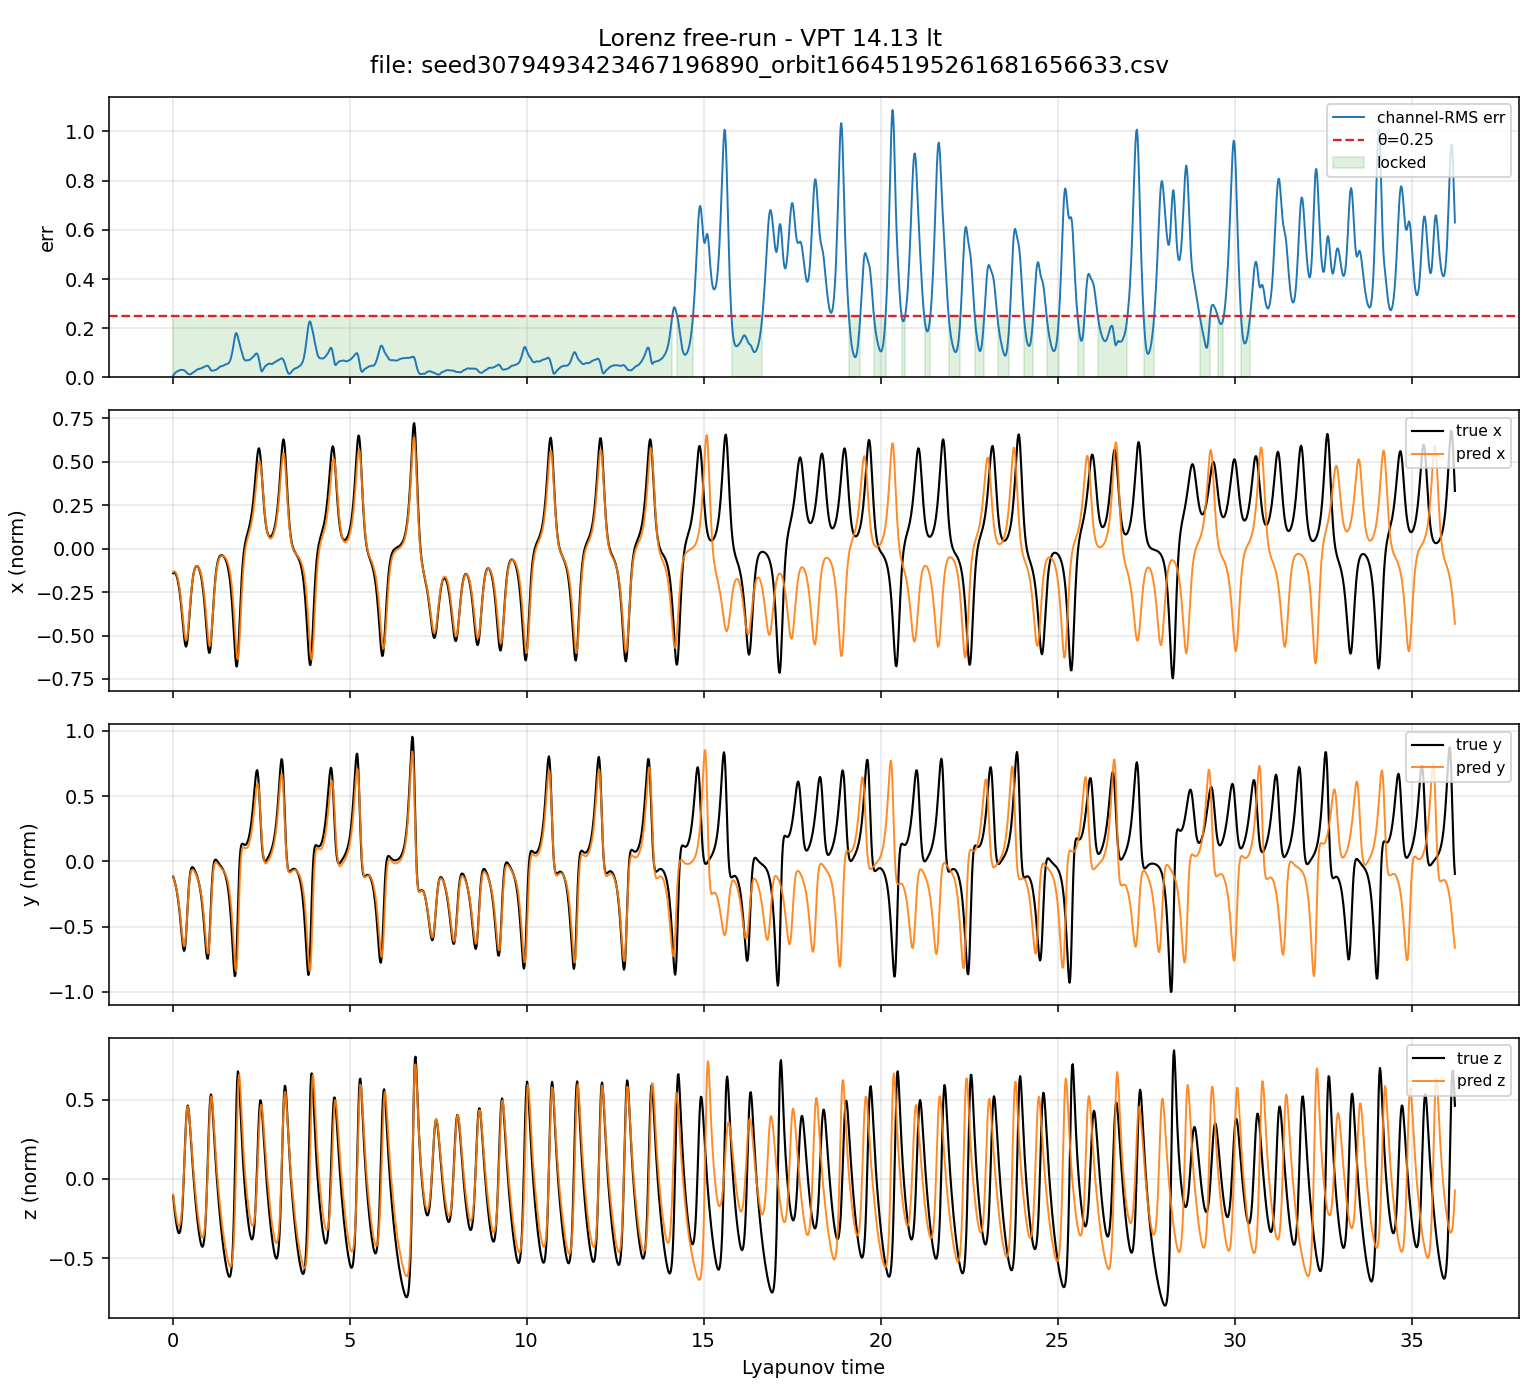

Source data for this figure (header and first rows):
step, lt, err, locked, pred_x, pred_y, pred_z, true_x, true_y, true_z, drive_x, drive_y, drive_z, drive_xz
1, 0.01811, 0.007628, 1, -0.1345, -0.1213, -0.09713, -0.1411, -0.1171, -0.1078, -0.1345, -0.1213, -0.08742, 0.009144
2, 0.03622, 0.0112, 1, -0.1306, -0.1361, -0.1311, -0.1369, -0.1313, -0.1488, -0.1306, -0.1361, -0.118, 0.01198
3, 0.05434, 0.01462, 1, -0.13, -0.152, -0.1627, -0.1362, -0.1474, -0.1869, -0.13, -0.152, -0.1465, 0.01481
4, 0.07245, 0.01778, 1, -0.1322, -0.1697, -0.1919, -0.1387, -0.1658, -0.2218, -0.1322, -0.1697, -0.1728, 0.01776
5, 0.09056, 0.02057, 1, -0.1373, -0.1884, -0.2184, -0.1444, -0.1866, -0.2533, -0.1373, -0.1884, -0.1966, 0.02099
6, 0.1087, 0.02238, 1, -0.1451, -0.2092, -0.2432, -0.1531, -0.2103, -0.2811, -0.1451, -0.2092, -0.2188, 0.0247
7, 0.1268, 0.02413, 1, -0.1553, -0.2329, -0.2642, -0.1648, -0.2374, -0.3046, -0.1553, -0.2329, -0.2377, 0.02873
8, 0.1449, 0.02562, 1, -0.1688, -0.2611, -0.2808, -0.1796, -0.2683, -0.3233, -0.1688, -0.2611, -0.2528, 0.03319
9, 0.163, 0.02687, 1, -0.1855, -0.2931, -0.2925, -0.1978, -0.3034, -0.3362, -0.1855, -0.2931, -0.2632, 0.03797
10, 0.1811, 0.0279, 1, -0.2051, -0.3295, -0.298, -0.2194, -0.343, -0.3422, -0.2051, -0.3295, -0.2682, 0.04279
11, 0.1992, 0.02926, 1, -0.2281, -0.37, -0.2952, -0.2447, -0.3873, -0.3398, -0.2281, -0.37, -0.2657, 0.04714
12, 0.2173, 0.0303, 1, -0.2548, -0.4146, -0.2834, -0.2739, -0.4357, -0.3274, -0.2548, -0.4146, -0.255, 0.05053
13, 0.2355, 0.03061, 1, -0.285, -0.4624, -0.2617, -0.3069, -0.4874, -0.303, -0.285, -0.4624, -0.2355, 0.0522
14, 0.2536, 0.03095, 1, -0.3182, -0.5115, -0.227, -0.3434, -0.5405, -0.2644, -0.3182, -0.5115, -0.2043, 0.05056
15, 0.2717, 0.03095, 1, -0.3542, -0.5597, -0.178, -0.3828, -0.5919, -0.2098, -0.3542, -0.5597, -0.1602, 0.04412
16, 0.2898, 0.03015, 1, -0.3927, -0.6022, -0.1152, -0.4239, -0.637, -0.1384, -0.3927, -0.6022, -0.1036, 0.03165
17, 0.3079, 0.02974, 1, -0.4307, -0.6343, -0.03627, -0.4647, -0.6702, -0.05064, -0.4307, -0.6343, -0.03265, 0.01094
18, 0.326, 0.02906, 1, -0.4664, -0.6505, 0.05622, -0.5025, -0.685, 0.05003, -0.4664, -0.6505, 0.0506, -0.01836
19, 0.3441, 0.0272, 1, -0.4967, -0.6471, 0.1566, -0.534, -0.6758, 0.1572, -0.4967, -0.6471, 0.141, -0.05446
20, 0.3622, 0.02524, 1, -0.5184, -0.6173, 0.2549, -0.5556, -0.6394, 0.2614, -0.5184, -0.6173, 0.2294, -0.0925
21, 0.3804, 0.02305, 1, -0.5275, -0.5638, 0.3424, -0.5641, -0.5769, 0.3517, -0.5275, -0.5638, 0.3081, -0.1264
22, 0.3985, 0.01984, 1, -0.5247, -0.491, 0.4096, -0.5578, -0.4944, 0.4185, -0.5247, -0.491, 0.3687, -0.1505
23, 0.4166, 0.01734, 1, -0.5075, -0.4064, 0.4493, -0.5365, -0.4017, 0.4556, -0.5075, -0.4064, 0.4044, -0.1596
24, 0.4347, 0.015, 1, -0.4782, -0.3184, 0.4577, -0.5022, -0.3097, 0.4625, -0.4782, -0.3184, 0.4119, -0.1532
25, 0.4528, 0.014, 1, -0.4379, -0.2403, 0.4402, -0.4583, -0.2274, 0.4428, -0.4379, -0.2403, 0.3962, -0.1349
26, 0.4709, 0.01311, 1, -0.3925, -0.1764, 0.4044, -0.4087, -0.1605, 0.4032, -0.3925, -0.1764, 0.3639, -0.1111
27, 0.489, 0.01256, 1, -0.3452, -0.1275, 0.3568, -0.3577, -0.1107, 0.3509, -0.3452, -0.1275, 0.3211, -0.08623
28, 0.5071, 0.01263, 1, -0.2988, -0.09357, 0.3021, -0.3083, -0.07684, 0.2918, -0.2988, -0.09357, 0.2719, -0.0632
29, 0.5252, 0.01413, 1, -0.2565, -0.07448, 0.2454, -0.2631, -0.05643, 0.2302, -0.2565, -0.07448, 0.2208, -0.04406
30, 0.5434, 0.01593, 1, -0.219, -0.06535, 0.1886, -0.2234, -0.04635, 0.169, -0.219, -0.06535, 0.1697, -0.02891
31, 0.5615, 0.01818, 1, -0.1875, -0.06332, 0.1343, -0.1898, -0.04375, 0.1097, -0.1875, -0.06332, 0.1208, -0.01763
32, 0.5796, 0.02033, 1, -0.1615, -0.06416, 0.08327, -0.1624, -0.04631, 0.05293, -0.1615, -0.06416, 0.07494, -0.009414
33, 0.5977, 0.02156, 1, -0.14, -0.06823, 0.03276, -0.1407, -0.05231, -0.001019, -0.14, -0.06823, 0.02948, -0.00321
34, 0.6158, 0.02297, 1, -0.1246, -0.07514, -0.01505, -0.1243, -0.06062, -0.05209, -0.1246, -0.07514, -0.01354, 0.001312
35, 0.6339, 0.02488, 1, -0.113, -0.08357, -0.05925, -0.1125, -0.07054, -0.1003, -0.113, -0.08357, -0.05333, 0.004687
36, 0.652, 0.027, 1, -0.105, -0.09243, -0.1003, -0.1048, -0.08174, -0.1458, -0.105, -0.09243, -0.09023, 0.00737
37, 0.6701, 0.02922, 1, -0.1007, -0.1035, -0.1388, -0.1006, -0.09416, -0.1885, -0.1007, -0.1035, -0.1249, 0.009778
38, 0.6883, 0.03147, 1, -0.09956, -0.1167, -0.1747, -0.09952, -0.1079, -0.2285, -0.09956, -0.1167, -0.1572, 0.01218
39, 0.7064, 0.03277, 1, -0.1008, -0.1306, -0.2095, -0.1013, -0.1233, -0.2657, -0.1008, -0.1306, -0.1885, 0.01478
40, 0.7245, 0.03349, 1, -0.1043, -0.1451, -0.2423, -0.1057, -0.1407, -0.3001, -0.1043, -0.1451, -0.2181, 0.01769
41, 0.7426, 0.03396, 1, -0.1098, -0.1622, -0.2727, -0.1127, -0.1605, -0.3314, -0.1098, -0.1622, -0.2454, 0.02096
42, 0.7607, 0.03477, 1, -0.1176, -0.1809, -0.2994, -0.1223, -0.1833, -0.3594, -0.1176, -0.1809, -0.2694, 0.02465
43, 0.7788, 0.03565, 1, -0.1276, -0.2025, -0.3226, -0.1346, -0.2096, -0.3835, -0.1276, -0.2025, -0.2904, 0.02881
44, 0.7969, 0.03656, 1, -0.1401, -0.2274, -0.3421, -0.1499, -0.2402, -0.4034, -0.1401, -0.2274, -0.3079, 0.03355
45, 0.815, 0.03741, 1, -0.1551, -0.2567, -0.3575, -0.1683, -0.2756, -0.4181, -0.1551, -0.2567, -0.3217, 0.03881
46, 0.8332, 0.03859, 1, -0.1732, -0.2903, -0.3673, -0.1903, -0.3163, -0.4264, -0.1732, -0.2903, -0.3305, 0.04454
47, 0.8513, 0.03996, 1, -0.1945, -0.3297, -0.3703, -0.2163, -0.363, -0.4269, -0.1945, -0.3297, -0.3332, 0.05041
48, 0.8694, 0.04126, 1, -0.22, -0.375, -0.3651, -0.2465, -0.4155, -0.4177, -0.22, -0.375, -0.3286, 0.05624
49, 0.8875, 0.04275, 1, -0.2494, -0.4257, -0.3498, -0.2814, -0.4736, -0.3963, -0.2494, -0.4257, -0.3148, 0.06108
50, 0.9056, 0.04406, 1, -0.2833, -0.4811, -0.3222, -0.3209, -0.5358, -0.3599, -0.2833, -0.4811, -0.2899, 0.06389
51, 0.9237, 0.04461, 1, -0.3215, -0.54, -0.2812, -0.3646, -0.5993, -0.3055, -0.3215, -0.54, -0.253, 0.06328
52, 0.9418, 0.04553, 1, -0.3633, -0.5977, -0.2239, -0.4117, -0.6595, -0.2307, -0.3633, -0.5977, -0.2015, 0.05694
53, 0.9599, 0.04652, 1, -0.4077, -0.6502, -0.1475, -0.4604, -0.7097, -0.1344, -0.4077, -0.6502, -0.1327, 0.04209
54, 0.978, 0.04758, 1, -0.4526, -0.6887, -0.04951, -0.5078, -0.7414, -0.01832, -0.4526, -0.6887, -0.04456, 0.01569
55, 0.9962, 0.04794, 1, -0.4939, -0.7056, 0.06488, -0.5498, -0.7455, 0.1115, -0.4939, -0.7056, 0.05839, -0.02243
56, 1.014, 0.04558, 1, -0.5286, -0.6957, 0.1892, -0.5819, -0.7153, 0.244, -0.5286, -0.6957, 0.1702, -0.06999
57, 1.032, 0.04186, 1, -0.5519, -0.6524, 0.3099, -0.5992, -0.6491, 0.3648, -0.5519, -0.6524, 0.2789, -0.1197
58, 1.05, 0.03753, 1, -0.5603, -0.5775, 0.4124, -0.5984, -0.5525, 0.4588, -0.5603, -0.5775, 0.3712, -0.1618
59, 1.069, 0.03283, 1, -0.5512, -0.4778, 0.4854, -0.5784, -0.4381, 0.5157, -0.5512, -0.4778, 0.4369, -0.1873
60, 1.087, 0.02899, 1, -0.524, -0.3667, 0.5192, -0.5408, -0.3212, 0.5323, -0.524, -0.3667, 0.4672, -0.1904
... 1,940 more rows
